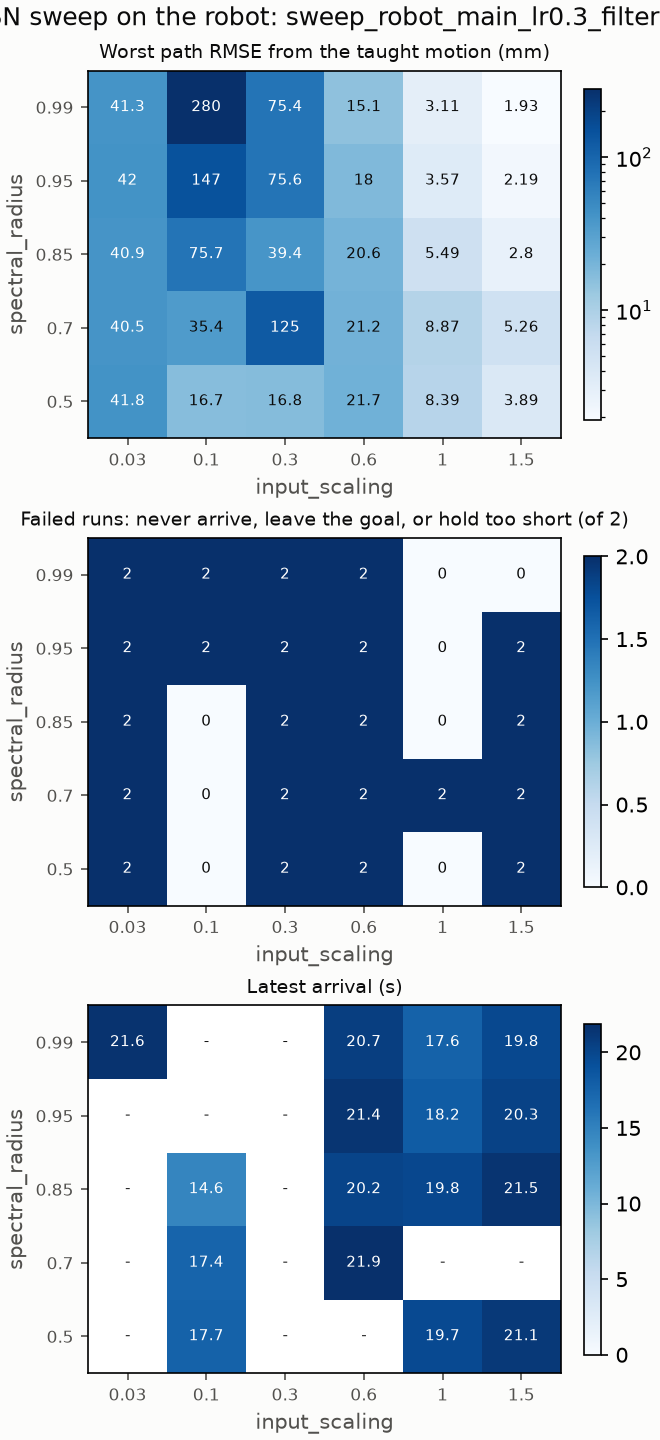

Source data for this figure (header and first rows):
input_scaling, spectral_radius, runs, failures, worst_path_rmse_m, mean_path_rmse_m, latest_arrival_s, computed_torque_w20_z0.1_path_rmse_m, computed_torque_w20_z0.1_reference_path_…, computed_torque_w20_z0.1_tip_error_m, computed_torque_w20_z0.1_arrival_time_s, computed_torque_w20_z0.1_first_step_m, computed_torque_w20_z0.1_detour_m, computed_torque_w20_z0.1_peak_torque_nm, pd_w20_z0.1_path_rmse_m, pd_w20_z0.1_reference_path_rmse_m, pd_w20_z0.1_tip_error_m, pd_w20_z0.1_arrival_time_s, pd_w20_z0.1_first_step_m, pd_w20_z0.1_detour_m, pd_w20_z0.1_peak_torque_nm
0.03, 0.5, 2, 2, 0.04184, 0.04169, nan, 0.04184, 0.04184, 0.1576, nan, 0.0004014, 0.07903, 3.199, 0.04154, 0.04153, 0.1636, nan, 5.8753879851273495e-05, 0.08143, 0.454
0.03, 0.7, 2, 2, 0.04047, 0.04035, nan, 0.04047, 0.04047, 0.1422, nan, 0.0003424, 0.06093, 2.817, 0.04024, 0.04024, 0.1478, nan, 5.631369147914694e-05, 0.06216, 0.4178
0.03, 0.85, 2, 2, 0.04085, 0.04084, nan, 0.04085, 0.04085, 0.1296, nan, 0.0002429, 0.06202, 1.758, 0.04084, 0.04084, 0.135, nan, 5.0752802566529e-05, 0.06193, 0.322
0.03, 0.95, 2, 2, 0.04199, 0.04182, nan, 0.04165, 0.04165, 0.1269, nan, 0.0003928, 0.06224, 0.2523, 0.04199, 0.04197, 0.1324, nan, 4.382826452947658e-05, 0.06299, 0.1874
0.03, 0.99, 2, 2, 0.04128, 0.04107, 21.55, 0.04085, 0.04085, 0.1297, 21.43, 0.0005745, 0.06048, 0.7269, 0.04128, 0.04127, 0.1353, 21.55, 4.0311426579107975e-05, 0.06143, 0.1058
0.1, 0.5, 2, 0, 0.01668, 0.01642, 17.69, 0.01668, 0.01667, 0.18, 17.32, 0.0001992, 0.03547, 0.389, 0.01617, 0.01614, 0.1898, 17.69, 2.7728324950477723e-05, 0.03853, 0.1358
0.1, 0.7, 2, 0, 0.03537, 0.03532, 17.44, 0.03527, 0.03527, 0.188, 17.09, 0.0002316, 0.04783, 0.1762, 0.03537, 0.03535, 0.199, 17.44, 2.0653559962520986e-05, 0.04828, 0.0734
0.1, 0.85, 2, 0, 0.07569, 0.07446, 14.64, 0.07324, 0.07324, 0.228, 14.39, 0.0002616, 0.1067, 0.4521, 0.07569, 0.07567, 0.2409, 14.64, 1.5469800420549096e-05, 0.1109, 0.0346
0.1, 0.95, 2, 2, 0.1474, 0.1462, nan, 0.1449, 0.1449, 0.4087, nan, 0.0002604, 0.2112, 0.5423, 0.1474, 0.1474, 0.4191, nan, 1.314985160553844e-05, 0.2145, 0.03084
0.1, 0.99, 2, 2, 0.2802, 0.2786, nan, 0.2802, 0.2802, 0.6429, nan, 0.0002523, 0.2351, 0.5332, 0.277, 0.277, 0.6358, nan, 1.2544113204833495e-05, 0.2384, 0.02957
0.3, 0.5, 2, 2, 0.01682, 0.01622, nan, 0.01682, 0.01682, 0.284, nan, 9.886865857818136e-05, 0.06767, 0.06943, 0.01562, 0.0156, 0.2942, nan, 9.94929270000454e-06, 0.0644, 0.03937
0.3, 0.7, 2, 2, 0.1253, 0.1252, nan, 0.1251, 0.1251, 0.43, nan, 7.742998840138475e-05, 0.2416, 0.05686, 0.1253, 0.1253, 0.434, nan, 7.31167063390821e-06, 0.2403, 0.05365
0.3, 0.85, 2, 2, 0.03939, 0.03472, nan, 0.03939, 0.03939, 0.4382, nan, 6.402381889862455e-05, 0.2006, 0.04647, 0.03005, 0.03004, 0.4485, nan, 6.1528794896241655e-06, 0.1704, 0.02343
0.3, 0.95, 2, 2, 0.07558, 0.07207, nan, 0.07558, 0.07558, 0.4286, nan, 5.5892676880218555e-05, 0.279, 0.03833, 0.06857, 0.0686, 0.4376, nan, 5.796282895475738e-06, 0.2733, 0.02349
0.3, 0.99, 2, 2, 0.0754, 0.0734, nan, 0.0754, 0.0754, 0.4175, nan, 5.344567020059588e-05, 0.2925, 0.03559, 0.07139, 0.07142, 0.427, nan, 5.736698244587342e-06, 0.2922, 0.02385
0.6, 0.5, 2, 2, 0.02167, 0.0198, nan, 0.02167, 0.02167, 0.4168, nan, 6.30481302925503e-05, 0.06641, 0.06671, 0.01793, 0.01791, 0.4279, nan, 4.7359052130942155e-06, 0.06353, 0.01871
0.6, 0.7, 2, 2, 0.02123, 0.02032, 21.88, 0.02123, 0.02123, 0.5124, 21.38, 4.6047637309276575e-05, 0.04974, 0.03634, 0.0194, 0.01938, 0.5238, 21.88, 3.832667695245028e-06, 0.0459, 0.01808
0.6, 0.85, 2, 2, 0.02062, 0.01992, 20.17, 0.02062, 0.02062, 0.4717, 20.01, 3.4597653721721044e-05, 0.0535, 0.02369, 0.01923, 0.01922, 0.4828, 20.17, 3.593564341080936e-06, 0.0505, 0.01458
0.6, 0.95, 2, 2, 0.01805, 0.01758, 21.43, 0.01805, 0.01804, 0.4129, 21.43, 3.0203677215565024e-05, 0.05257, 0.02635, 0.01712, 0.01712, 0.4228, 21.37, 3.555515919789886e-06, 0.05062, 0.01576
0.6, 0.99, 2, 2, 0.01506, 0.01479, 20.68, 0.01506, 0.01506, 0.3861, 20.66, 2.9147068719398584e-05, 0.04286, 0.03249, 0.01452, 0.01453, 0.3962, 20.68, 3.576444361839114e-06, 0.04196, 0.01627
1.0, 0.5, 2, 0, 0.008389, 0.008336, 19.74, 0.008283, 0.008284, 0.4971, 19.66, 3.396816442210433e-05, 0.01502, 0.02398, 0.008389, 0.00837, 0.5084, 19.74, 3.394523027069956e-06, 0.01378, 0.01401
1.0, 0.7, 2, 2, 0.00887, 0.00881, nan, 0.00887, 0.008865, 0.5491, nan, 2.5833820076273868e-05, 0.02076, 0.01764, 0.00875, 0.008741, 0.5594, nan, 2.692846590094405e-06, 0.0203, 0.01964
1.0, 0.85, 2, 0, 0.005489, 0.005429, 19.83, 0.005489, 0.005489, 0.4687, 19.72, 2.193986568840233e-05, 0.01275, 0.01609, 0.00537, 0.00537, 0.4792, 19.83, 2.506352363020456e-06, 0.01232, 0.0166
1.0, 0.95, 2, 0, 0.003572, 0.003519, 18.15, 0.003572, 0.003573, 0.4083, 18.05, 2.1519952068569115e-05, 0.008587, 0.02081, 0.003465, 0.003466, 0.4186, 18.15, 2.4508707232350986e-06, 0.008222, 0.02154
1.0, 0.99, 2, 0, 0.003106, 0.003057, 17.62, 0.003106, 0.003106, 0.3883, 17.52, 2.165979040711387e-05, 0.007755, 0.02268, 0.003008, 0.003009, 0.3987, 17.62, 2.4334928999964757e-06, 0.007449, 0.02353
1.5, 0.5, 2, 2, 0.00389, 0.003849, 21.05, 0.00389, 0.003889, 0.537, 20.97, 3.0143130915436436e-05, 0.006661, 0.02133, 0.003809, 0.003805, 0.5474, 21.05, 3.001797549876456e-06, 0.006836, 0.01866
1.5, 0.7, 2, 2, 0.005263, 0.005073, nan, 0.004882, 0.004859, 0.5712, nan, 2.383460767516816e-05, 0.005994, 0.01649, 0.005263, 0.005239, 0.5828, nan, 2.4438816667633154e-06, 0.006134, 0.01567
1.5, 0.85, 2, 2, 0.002797, 0.002789, 21.49, 0.00278, 0.002778, 0.5255, 21.4, 2.12814490789583e-05, 0.005346, 0.01447, 0.002797, 0.002794, 0.5369, 21.49, 2.229245768564158e-06, 0.005099, 0.0136
1.5, 0.95, 2, 2, 0.002188, 0.00217, 20.26, 0.002151, 0.002152, 0.4917, 20.17, 2.0413770470710827e-05, 0.004347, 0.01916, 0.002188, 0.002185, 0.5027, 20.26, 2.1474649243319755e-06, 0.004159, 0.01909
1.5, 0.99, 2, 0, 0.001928, 0.001914, 19.78, 0.001899, 0.0019, 0.4784, 19.69, 2.035873889323878e-05, 0.003999, 0.02232, 0.001928, 0.001925, 0.4892, 19.78, 2.1184893131994295e-06, 0.00382, 0.02252
